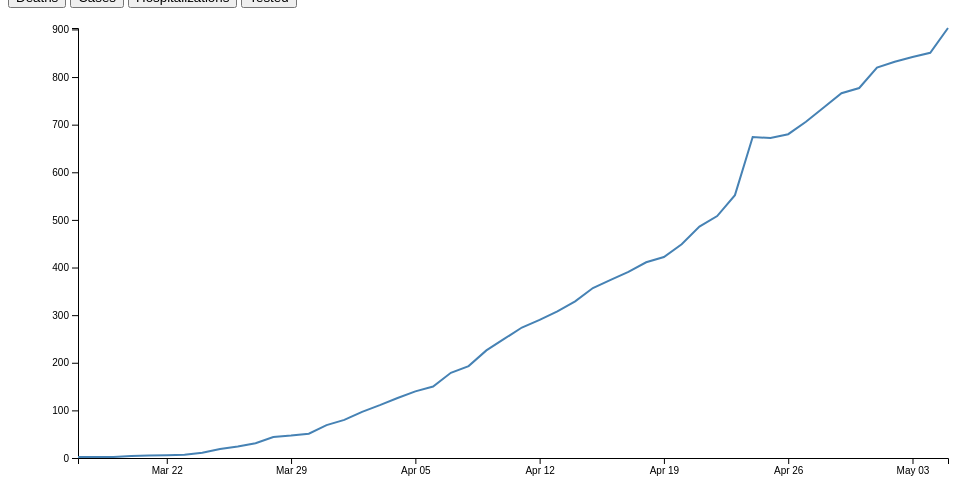
D3 v5 page, settled after 360 driven frames (6 s of simulated time); the page loaded 1 data file(s).


    var casesButton = document.querySelector('#cases'); 
        casesButton.addEventListener('click', function() { 
          let changed = "Cases"
          changeVariable(changed)
          // changeTitleText(changed) selecting title .text = changed
          // changeText
        });
    
    var casesButton = document.querySelector('#deaths'); 
      casesButton.addEventListener('click', function() { 
        changeVariable("Deaths")
      }); 

      var casesButton = document.querySelector('#hosp'); 
      casesButton.addEventListener('click', function() { 
        changeVariable("Hosp")
      }); 

      var casesButton = document.querySelector('#tested'); 
      casesButton.addEventListener('click', function() { 
        changeVariable("Tested")
      }); 

    // set the dimensions and margins of the graph
    var margin = { top: 20, right: 20, bottom: 50, left: 70 },
      width = 960 - margin.left - margin.right,
      height = 500 - margin.top - margin.bottom;

    // parse the date / time
    let parseTime = d3.timeParse("%m/%d/%Y");

    // set the ranges
    var x = d3.scaleTime().range([0, width]);
    var y = d3.scaleLinear().range([height, 0]);

    let value = "Deaths"
    // define the line
    var valueline = d3.line()
      .x(function (d) { return x(d.Date); })
      .y(function (d) { return y(d[value]); });

    // append the svg obgect to the body of the page
    // appends a 'group' element to 'svg'
    // moves the 'group' element to the top left margin
    var svg = d3.select("body").append("svg")
      .attr("width", width + margin.left + margin.right)
      .attr("height", height + margin.top + margin.bottom)
      .append("g")
      .attr("transform",
        "translate(" + margin.left + "," + margin.top + ")");

    // Get the data
    let allData = []
    d3.csv("COVIDco.csv").then(function (data) {

      // // format the data
      data.forEach(function(d) {
        d.Date = parseTime(d.Date);
        d.Deaths = parseInt(d.Deaths);
        d.Cases = parseInt(d.Cases);
        d.Hosp = parseInt(d.Hosp);
        d.Tested = parseInt(d.Tested);
      });
      
      allData = data
      // Scale the range of the data
      x.domain(d3.extent(data, function (d) { return d.Date; }));

      // Add the x Axis
      svg.append("g")
        .attr("transform", "translate(0," + height + ")")
        .call(d3.axisBottom(x));

      // Add the y Axis
      svg.append("g")
        .call(d3.axisLeft(y))
        .attr('class', 'yAxis');

    }).then(() => {
      changeVariable("Deaths")
    })

    function changeVariable(newValue) {
      let yMax = d3.max(allData, function (d) { return d[newValue]; })
      y.domain([0, yMax]);

      value = newValue
      
      svg.selectAll('.covidLine')
        .data([allData])
        .join('path')
          .transition()
          .duration(1000)
          .attr("class", "covidLine line")
          .attr("d", valueline)
      
      svg.select('.yAxis')
        .transition()
        .duration(1000)
        .call(d3.axisLeft(y))
    }
    
  

### data: COVIDco.csv
Index, Date, Cases, Tested, Deaths, Hosp, Counties
1, 03/17/2020, 183, 1790, 2, 20, 19
2, 03/18/2020, 216, 2328, 2, 26, 20
3, 03/19/2020, 277, 2952, 2, 42, 22
4, 03/20/2020, 363, 3680, 4, 44, 24
5, 03/21/2020, 475, 4550, 5, 49, 29
6, 03/22/2020, 591, 5436, 6, 58, 29
7, 03/23/2020, 720, 6224, 7, 72, 31
8, 03/24/2020, 912, 7701, 11, 84, 35
9, 03/25/2020, 1086, 8064, 19, 148, 36
10, 03/26/2020, 1430, 10122, 24, 184, 39
11, 03/27/2020, 1734, 11676, 31, 239, 42
12, 03/28/2020, 2061, 13276, 44, 274, 44
13, 03/29/2020, 2307, 14470, 47, 326, 46
14, 03/30/2020, 2627, 15364, 51, 414, 47
15, 03/31/2020, 2966, 16849, 69, 509, 50
16, 04/01/2020, 3342, 18645, 80, 620, 50
17, 04/02/2020, 3728, 20411, 97, 710, 51
18, 04/03/2020, 4173, 22071, 111, 823, 53
19, 04/04/2020, 4565, 23900, 126, 875, 54
20, 04/05/2020, 4950, 25773, 140, 924, 54
21, 04/06/2020, 5172, 26875, 150, 994, 54
22, 04/07/2020, 5429, 28094, 179, 1079, 54
23, 04/08/2020, 5655, 29199, 193, 1162, 54
24, 04/09/2020, 6202, 31180, 226, 1221, 56
25, 04/10/2020, 6510, 32653, 250, 1312, 56
26, 04/11/2020, 6893, 34873, 274, 1376, 56
27, 04/12/2020, 7303, 37153, 290, 1417, 56
28, 04/13/2020, 7691, 38742, 308, 1493, 56
29, 04/14/2020, 7941, 39580, 329, 1556, 56
30, 04/15/2020, 8280, 40533, 357, 1636, 56
31, 04/16/2020, 8675, 41830, 374, 1693, 56
32, 04/17/2020, 9047, 43307, 391, 1755, 57
33, 04/18/2020, 9433, 44606, 411, 1797, 56
34, 04/19/2020, 9730, 46195, 422, 1813, 56
35, 04/20/2020, 10106, 47466, 449, 1880, 56
36, 04/21/2020, 10447, 48704, 486, 2003, 56
37, 04/22/2020, 10878, 50645, 508, 2123, 56
38, 04/23/2020, 11262, 52324, 552, 2237, 56
39, 04/24/2020, 12255, 56789, 674, 2366, 56
40, 04/25/2020, 12968, 59791, 672, 2410, 57
41, 04/26/2020, 13441, 63274, 680, 2438, 57
42, 04/27/2020, 13879, 66341, 706, 2485, 56
43, 04/28/2020, 14316, 67094, 736, 2571, 56
44, 04/29/2020, 14758, 69449, 766, 2621, 56
45, 04/30/2020, 15284, 72390, 777, 2697, 56
46, 05/01/2020, 15768, 75259, 820, 2747, 56
47, 05/02/2020, 16225, 78179, 832, 2793, 56
48, 05/03/2020, 16635, 81352, 842, 2799, 56
49, 05/04/2020, 16907, 83266, 851, 2838, 56
50, 05/05/2020, 17364, 85976, 903, 2919, 56